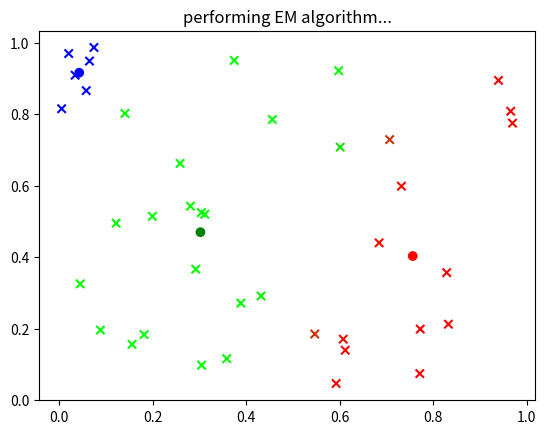

Here is the Python script that generated this plot:
"""
script to fit gaussian mixture models
numpy practice
[redacted]
"""

import numpy as np
from scipy.stats import multivariate_normal as mvnorm
import matplotlib.pyplot as plt

class gmm:
    def __init__(self, n_classes, n_dimensions, random_state=None):
        self.K = n_classes
        self.D = n_dimensions
        self.rng = np.random.default_rng(seed=random_state)
    def fit(self, X, tol=1e-10, verbose=False):
        N, D = X.shape
        K = self.K
        assert D == self.D
        def Mstep(Z):
            totals = Z.sum(axis=0)
            priors = totals / N
            means  = (Z.T @ X) / totals[:, np.newaxis]
            covars = np.ndarray(shape=(K, D, D))
            for k in range(K):
                X_centered = X - means[k]
                covars[k] = (Z[:, k]*X_centered.T) @ X_centered / totals[k]
            return priors, means, covars
        def Estep(priors, means, covars):
            resps = np.ndarray((N, K))
            for k in range(K):
                resps[:, k] = priors[k] * mvnorm.pdf(X, means[k], covars[k])
            return resps / resps.sum(axis=1)[:, np.newaxis]
        # init:
        Z = np.zeros((N, K))
        Z[np.arange(N), self.rng.choice(self.K, N)] = 1
        T = Mstep(Z)
        if verbose:
            plt.ion()
            fig, ax = plt.subplots()
            xs = ax.scatter(*X.T, c=Z, marker="x")
            cs = ax.scatter(*T[1].T, c=["red", "green", "blue"])
            ax.set_title("performing EM algorithm...")
            fig.canvas.draw()
        # loop
        converged = False
        while not converged:
            T_old = T
            Z = Estep(*T)
            T = Mstep(Z)
            if verbose:
                cs.set_offsets(T[1])
                xs.set_color(Z)
                fig.canvas.draw()
                plt.pause(1e-10)
            converged = np.sum(np.square(T_old[1]-T[1])) < tol
        self.priors = T[0]
        self.means  = T[1]
        self.covars = T[2]
        return self





# make some random data
np.random.seed(42)
data = np.random.random((40, 2))
G = gmm(3, 2, random_state=42).fit(data, verbose=True)
print(G.priors)
print(G.means)
print([np.linalg.det(cv) for cv in G.covars])
